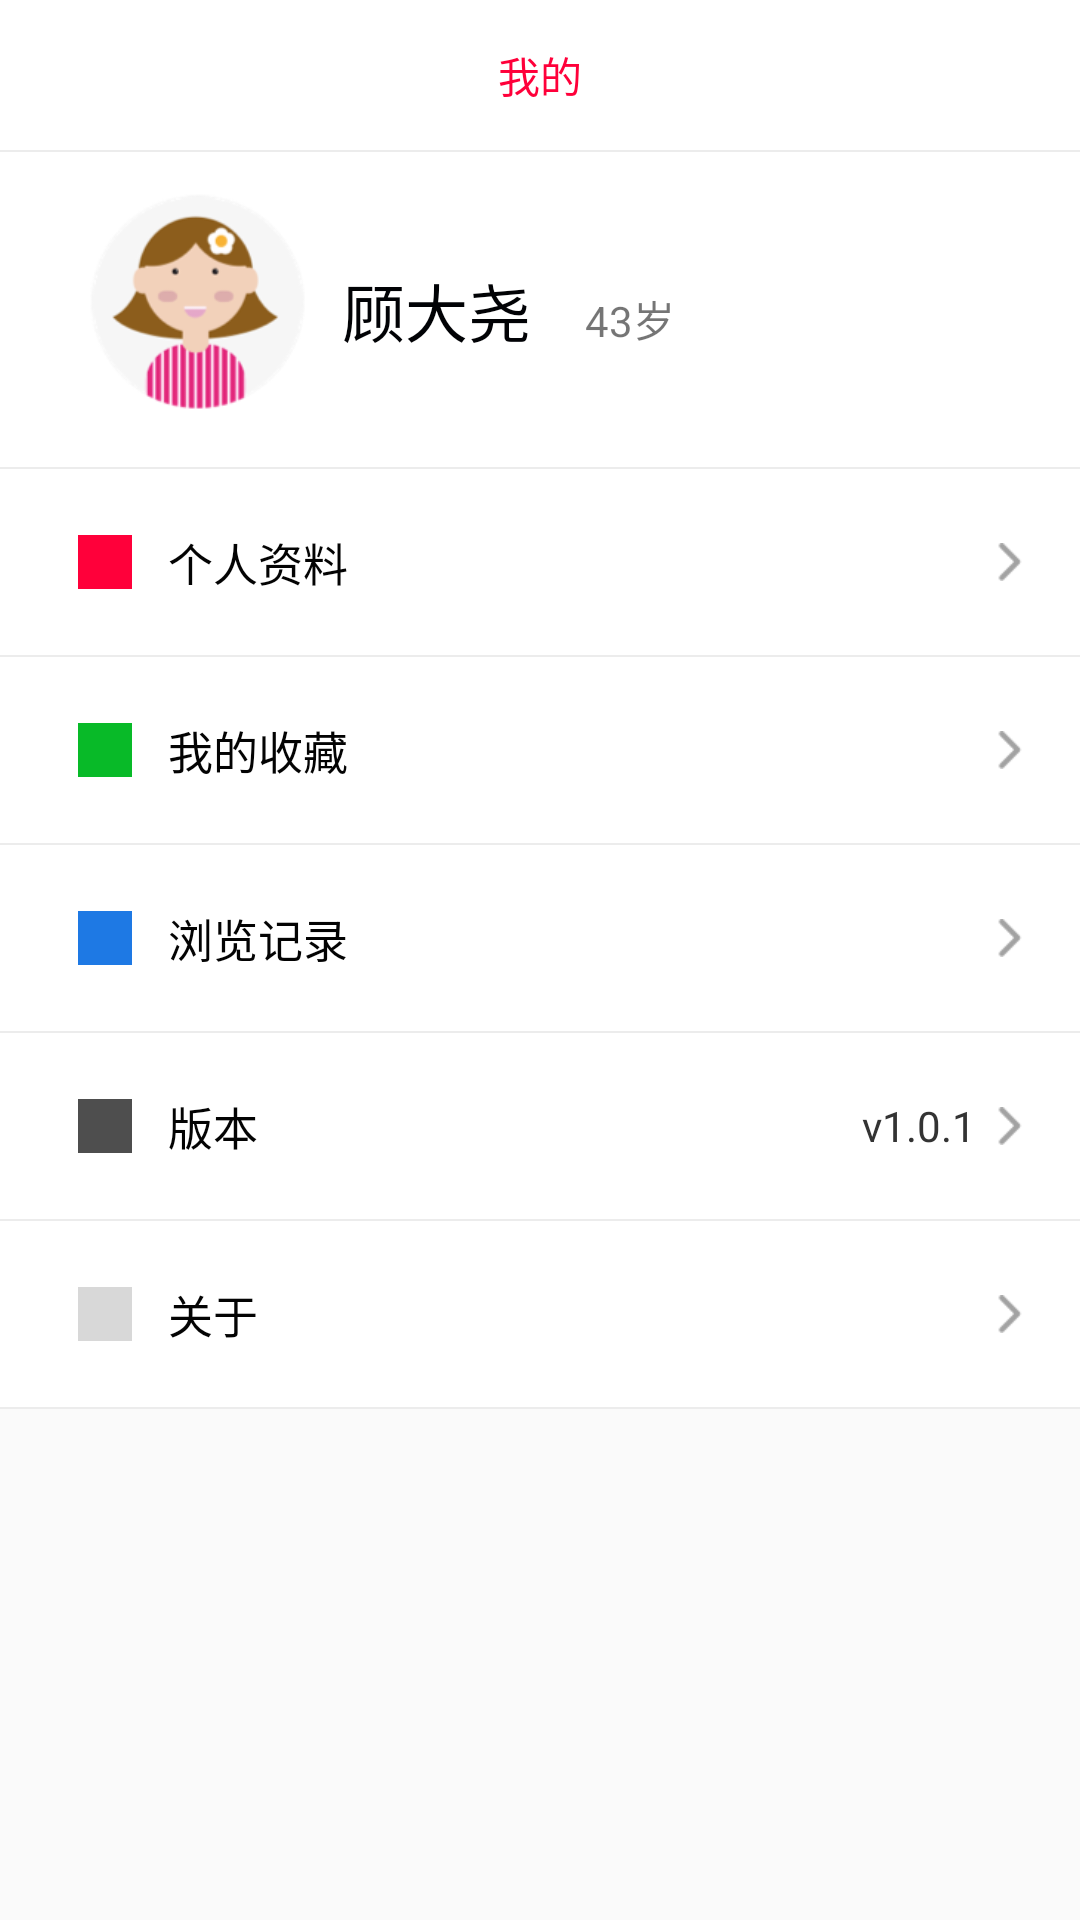

Layout XML and referenced resources for this Android screen:
<!-- AndroidManifest.xml: application theme AppTheme -->
<!-- res/layout/fragment_me.xml -->
<?xml version="1.0" encoding="utf-8"?>
<LinearLayout xmlns:android="http://schemas.android.com/apk/res/android"
    android:orientation="vertical" android:layout_width="match_parent"
    android:layout_height="match_parent">
    <TextView
        android:id="@+id/fm_text"
        android:layout_width="match_parent"
        android:layout_height="50dp"
        android:background="@color/white"
        android:gravity="center"
        android:textColor="#FFFF003A"
        android:text="我的"
        android:textSize="@dimen/sp_16" />
    <View
        android:layout_width="match_parent"
        android:layout_height="0.5dp"
        android:background="@color/bg_divider"/>
    <ScrollView
        android:layout_width="wrap_content"
        android:layout_height="wrap_content"
        android:paddingBottom="30dp"
        android:scrollbars="none">

        <LinearLayout
            android:layout_width="wrap_content"
            android:layout_height="wrap_content"
            android:background="@color/white"
            android:orientation="vertical">
            
            <RelativeLayout
                android:layout_width="match_parent"
                android:layout_height="wrap_content"
                android:gravity="center_vertical"
                android:paddingTop="14dp"
                android:paddingBottom="19dp"
                android:paddingRight="25dp">

                <ImageView
                    android:id="@+id/cir_headpics"
                    android:layout_width="72dp"
                    android:layout_height="72dp"
                    android:layout_marginLeft="30dp"
                    android:scaleType="centerCrop"
                    android:src="@mipmap/female"/>

                <LinearLayout
                    android:id="@+id/linear"
                    android:layout_width="match_parent"
                    android:layout_height="wrap_content"
                    android:layout_centerVertical="true"
                    android:layout_marginLeft="12dp"
                    android:layout_toRightOf="@+id/cir_headpics">

                    <TextView
                        android:id="@+id/tv_nick"
                        android:layout_width="wrap_content"
                        android:layout_height="wrap_content"
                        android:textColor="#010205"
                        android:textSize="21sp"
                        android:text="顾大尧" />

                    <TextView
                        android:id="@+id/tv_one_tag"
                        android:layout_width="wrap_content"
                        android:layout_height="wrap_content"
                        android:layout_marginLeft="18dp"
                        android:text="43岁" />

                    <TextView
                        android:id="@+id/tv_two_tag"
                        android:layout_width="wrap_content"
                        android:layout_height="wrap_content"
                        android:layout_marginLeft="7dp"
                        android:visibility="gone"
                        android:text="认证" />
                </LinearLayout>

                <TextView
                    android:layout_width="wrap_content"
                    android:layout_height="wrap_content"
                    android:layout_alignLeft="@+id/linear"
                    android:layout_below="@+id/linear"
                    android:layout_marginTop="8dp"
                    android:layout_toRightOf="@+id/cir_headpics"
                    android:textColor="#757882"
                    android:textSize="13sp"
                    android:visibility="gone"
                    android:text="健健康康比什么都好，希望这边更美，知足常乐~" />
            </RelativeLayout>
            <View
                android:layout_width="match_parent"
                android:layout_height="0.5dp"
                android:background="@color/bg_divider"/>
            
            <LinearLayout
                android:id="@+id/ll_personal"
                style="@style/MeItemLinearLayoutStyle">
                <TextView
                    android:layout_width="18dp"
                    android:layout_height="18dp"
                    android:background="#FFFF003A"/>
                <TextView
                    style="@style/MeItemTextViewStyle"
                    android:text="个人资料"/>
                <ImageView
                    android:layout_width="wrap_content"
                    android:layout_height="wrap_content"
                    android:src="@mipmap/ic_arrow_right"/>
            </LinearLayout>
            <View
                android:layout_width="match_parent"
                android:layout_height="0.5dp"
                android:background="@color/bg_divider"/>
            
            <LinearLayout
                android:id="@+id/ll_report"
                style="@style/MeItemLinearLayoutStyle">
                <TextView
                    android:layout_width="18dp"
                    android:layout_height="18dp"
                    android:background="#FF08BA28"/>
                <TextView
                    style="@style/MeItemTextViewStyle"
                    android:text="我的收藏"/>
                <ImageView
                    android:layout_width="wrap_content"
                    android:layout_height="wrap_content"
                    android:src="@mipmap/ic_arrow_right"/>
            </LinearLayout>
            <View
                android:layout_width="match_parent"
                android:layout_height="0.5dp"
                android:background="@color/bg_divider"/>
            
            <LinearLayout
                android:id="@+id/ll_ranking"
                style="@style/MeItemLinearLayoutStyle">
                <TextView
                    android:layout_width="18dp"
                    android:layout_height="18dp"
                    android:background="#FF1E79E4"/>
                <TextView
                    style="@style/MeItemTextViewStyle"
                    android:text="浏览记录"/>
                <ImageView
                    android:layout_width="wrap_content"
                    android:layout_height="wrap_content"
                    android:src="@mipmap/ic_arrow_right"/>
            </LinearLayout>
            <View
                android:layout_width="match_parent"
                android:layout_height="0.5dp"
                android:visibility="gone"
                android:background="@color/bg_divider"/>
            
            <LinearLayout
                android:id="@+id/ll_safe"
                android:visibility="gone"
                style="@style/MeItemLinearLayoutStyle">
                <TextView
                    android:layout_width="18dp"
                    android:layout_height="18dp"
                    android:background="#FFAB23F5"/>
                <TextView
                    style="@style/MeItemTextViewStyle"
                    android:text="安全与隐私"/>
                <ImageView
                    android:layout_width="wrap_content"
                    android:layout_height="wrap_content"
                    android:src="@mipmap/ic_arrow_right"/>
            </LinearLayout>
            <View
                android:layout_width="match_parent"
                android:layout_height="0.5dp"
                android:background="@color/bg_divider"/>
            
            <LinearLayout
                android:id="@+id/ll_version"
                style="@style/MeItemLinearLayoutStyle">
                <TextView
                    android:layout_width="18dp"
                    android:layout_height="18dp"
                    android:background="#FF4E4E4E"/>
                <TextView
                    style="@style/MeItemTextViewStyle"
                    android:text="版本"/>
                <TextView
                    android:id="@+id/tv_version_name"
                    android:layout_width="wrap_content"
                    android:layout_height="wrap_content"
                    android:textColor="#333333"
                    android:textSize="@dimen/sp_16"
                    android:layout_marginRight="5dp"
                    android:text="v1.0.1"/>
                <ImageView
                    android:layout_width="wrap_content"
                    android:layout_height="wrap_content"
                    android:src="@mipmap/ic_arrow_right"/>
            </LinearLayout>
            <View
                android:layout_width="match_parent"
                android:layout_height="0.5dp"
                android:background="@color/bg_divider"/>
            <LinearLayout
                android:id="@+id/ll_about"
                style="@style/MeItemLinearLayoutStyle">
                <TextView
                    android:layout_width="18dp"
                    android:layout_height="18dp"
                    android:background="#FFD8D8D8"/>
                <TextView
                    style="@style/MeItemTextViewStyle"
                    android:text="关于"/>
                <ImageView
                    android:layout_width="wrap_content"
                    android:layout_height="wrap_content"
                    android:src="@mipmap/ic_arrow_right"/>
            </LinearLayout>
            <View
                android:layout_width="match_parent"
                android:layout_height="0.5dp"
                android:background="@color/bg_divider"/>
        </LinearLayout>
    </ScrollView>
</LinearLayout>
<!-- resources referenced by this layout -->
<resources>
  <color name="bg_divider">#ececec</color>
  <color name="white">#FFFFFF</color>
  <!-- mipmap female: png bitmap (mipmap-xhdpi, 19765 bytes) -->
  <!-- mipmap ic_arrow_right: png bitmap (mipmap-xhdpi, 813 bytes) -->
  <style name="MeItemLinearLayoutStyle">
          <item name="android:layout_width">match_parent</item>
          <item name="android:layout_height">62dp</item>
          <item name="android:orientation">horizontal</item>
          <item name="android:paddingLeft">26dp</item>
          <item name="android:paddingRight">17dp</item>
          <item name="android:gravity">center_vertical</item>
      </style>
  <style name="MeItemTextViewStyle">
          <item name="android:layout_width">wrap_content</item>
          <item name="android:layout_weight">1</item>
          <item name="android:layout_height">wrap_content</item>
          <item name="android:layout_marginLeft">12dp</item>
          <item name="android:textColor">#030303</item>
          <item name="android:textSize">15sp</item>
      </style>
  <style name="AppTheme" parent="Theme.AppCompat.Light.NoActionBar">
          
          
          <item name="colorPrimaryDark">@color/colorPrimaryDark</item>
          <item name="colorAccent">@color/colorAccent</item>
          <item name="android:itemBackground">@color/white</item>
      </style>
  <color name="colorPrimaryDark">#303F9F</color>
  <color name="colorAccent">#FF4081</color>
</resources>
